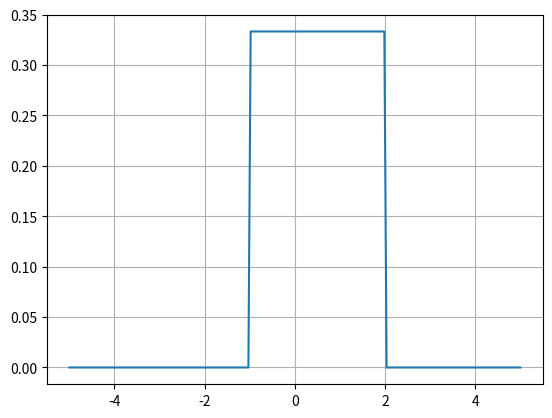

Write the Python code that produced this figure.
# -*- coding: utf-8 -*-
"""
Created on Sat Feb 29 11:27:07 2020

[redacted]
"""


from random import random
def uniforme(a,b):
    return(a+(b-a)*random())

import numpy as np
import matplotlib.pyplot as plt
def densuni(x):
#densité pour a=-1 et b=2
   if (-1<=x and x<=2):
       return(1/3)
   else:
       return(0)
abs=np.linspace(-5,5,200)
y=[densuni(x) for x in abs] #à cause des inégalités dans densuni on construit les ordonnées à la main
plt.grid()
plt.plot(abs,y)
plt.show()

